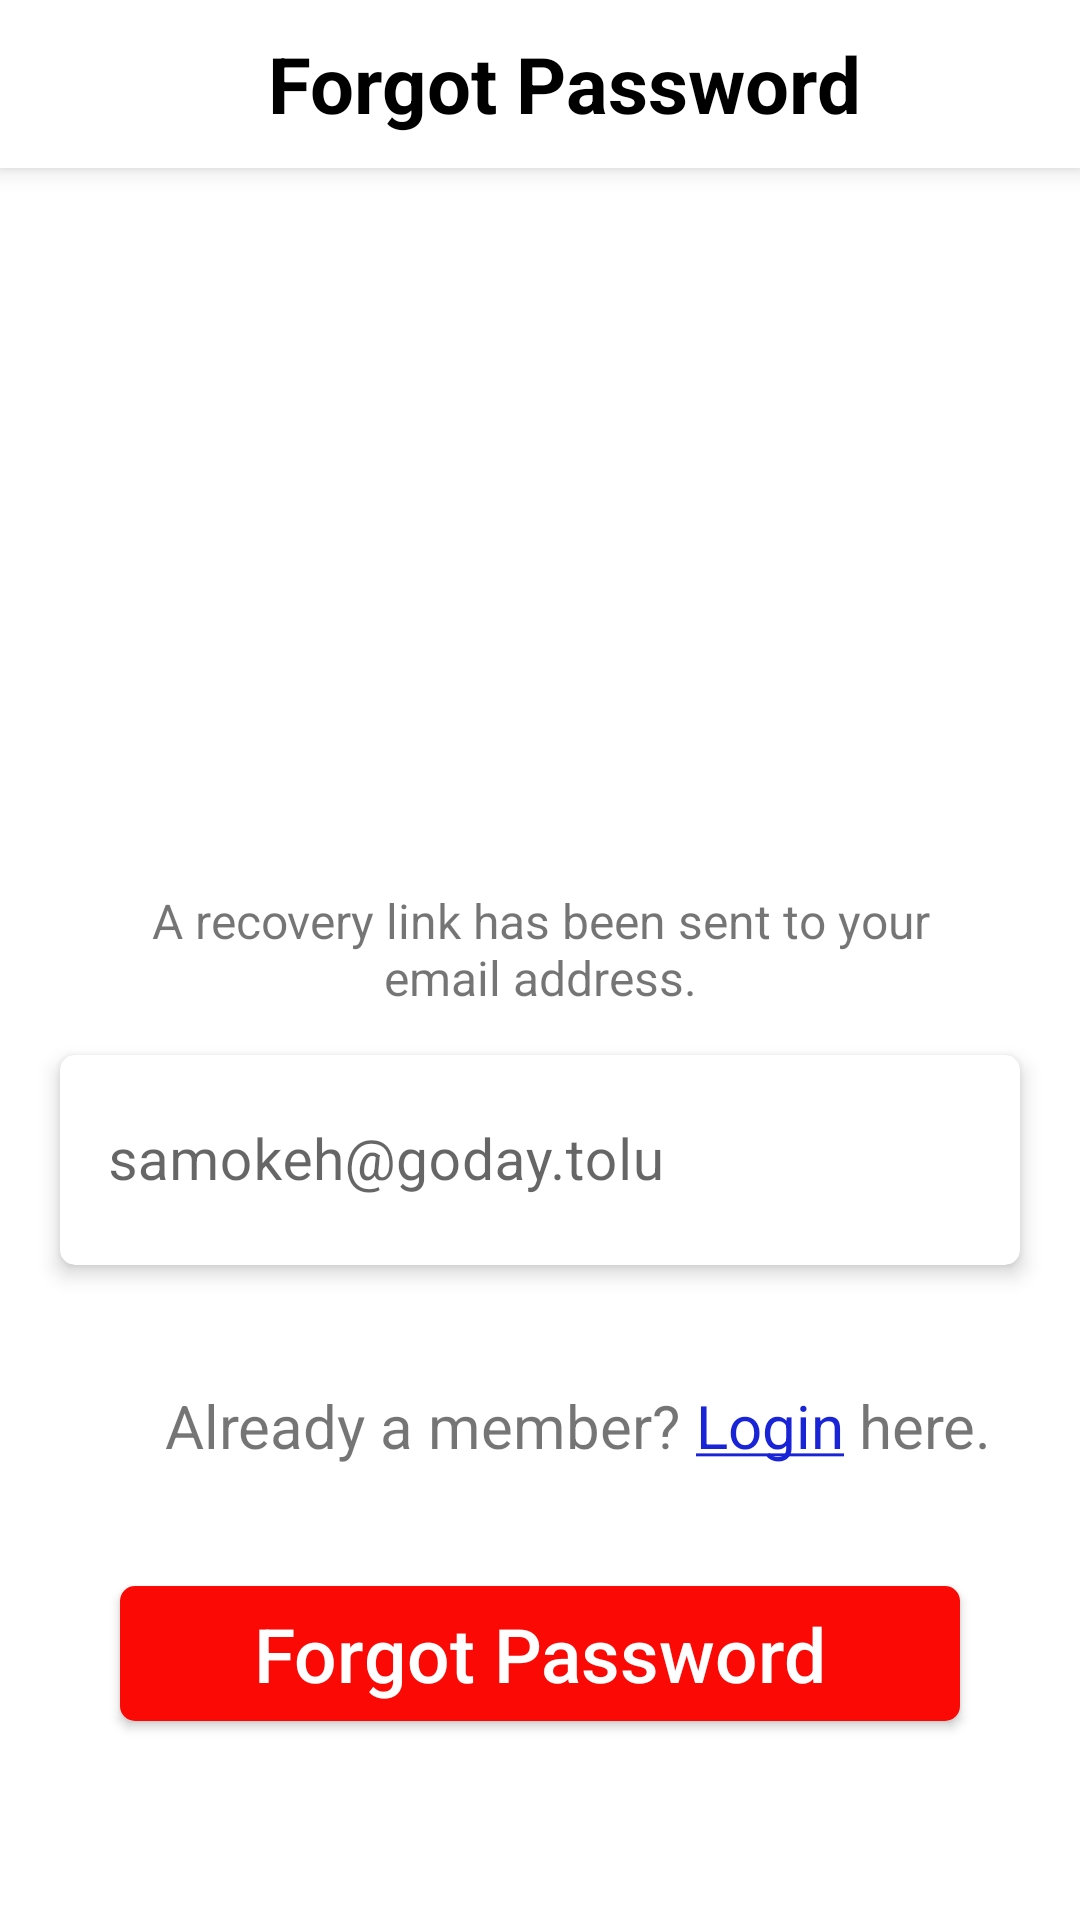

Here is an Android app screen rendered from its layout file. Give the layout XML and the strings, colors and styles it references.
<!-- AndroidManifest.xml: application theme Theme.HBApplicationGroupB -->
<!-- res/layout/fragment_forgot_password.xml -->
<?xml version="1.0" encoding="utf-8"?>
<androidx.constraintlayout.widget.ConstraintLayout xmlns:android="http://schemas.android.com/apk/res/android"
    xmlns:tools="http://schemas.android.com/tools"
    android:layout_width="match_parent"
    android:layout_height="match_parent"
    xmlns:local="http://schemas.android.com/apk/res-auto"
    xmlns:app="http://schemas.android.com/apk/res-auto"
    tools:context=".ui.userAuthenticationScreen.ForgotPasswordFragment">

    <androidx.appcompat.widget.Toolbar
        android:id="@+id/forgot_password_toolbar"
        android:layout_width="match_parent"
        android:layout_height="wrap_content"
        android:background="@color/white"
        android:elevation="5dp"
        android:minHeight="?attr/actionBarSize"
        android:padding="0dp"
        local:layout_constraintEnd_toEndOf="parent"
        local:layout_constraintStart_toStartOf="parent"
        local:layout_constraintTop_toTopOf="parent"
        local:popupTheme="@style/ThemeOverlay.AppCompat.Light"
        local:theme="@style/ThemeOverlay.AppCompat.Dark.ActionBar">

        <androidx.constraintlayout.widget.ConstraintLayout
            android:layout_width="match_parent"
            android:layout_height="match_parent">

            <TextView
                android:layout_width="0dp"
                android:layout_height="wrap_content"
                android:layout_marginTop="10dp"
                android:layout_marginBottom="10dp"
                android:text="Forgot Password"
                style="@style/ToolBarTextStyle"
                app:layout_constraintBottom_toBottomOf="parent"
                app:layout_constraintEnd_toEndOf="parent"
                app:layout_constraintStart_toStartOf="parent"
                app:layout_constraintTop_toTopOf="parent" />
        </androidx.constraintlayout.widget.ConstraintLayout>
    </androidx.appcompat.widget.Toolbar>

    <ScrollView
        android:layout_width="match_parent"
        android:layout_height="0dp"
        local:layout_constraintBottom_toBottomOf="parent"
        local:layout_constraintTop_toBottomOf="@+id/forgot_password_toolbar"
        tools:layout_editor_absoluteX="0dp">

        <androidx.constraintlayout.widget.ConstraintLayout
            android:layout_width="match_parent"
            android:layout_height="wrap_content">

            <ImageView
                android:id="@+id/iv_forgot_password"
                android:layout_width="match_parent"
                android:layout_height="180dp"
                android:layout_marginTop="20dp"
                android:src="@drawable/register_01_img"
                app:layout_constraintEnd_toEndOf="parent"
                app:layout_constraintStart_toStartOf="parent"
                app:layout_constraintTop_toTopOf="parent" />

            <TextView
                android:id="@+id/tv_recovery_message"
                android:layout_width="match_parent"
                android:layout_height="wrap_content"
                android:layout_marginStart="40dp"
                android:layout_marginTop="40dp"
                android:layout_marginEnd="40dp"
                android:text="A recovery link has been sent to your email address."
                android:textSize="16sp"
                android:textAlignment="center"
                app:layout_constraintEnd_toEndOf="@+id/email_field_card"
                app:layout_constraintStart_toStartOf="@+id/email_field_card"
                app:layout_constraintTop_toBottomOf="@+id/iv_forgot_password" />


            <androidx.cardview.widget.CardView
                android:id="@+id/email_field_card"
                android:layout_width="match_parent"
                android:layout_height="70dp"
                style="@style/UserAuthCard"
                app:layout_constraintTop_toBottomOf="@+id/tv_recovery_message">

                <com.google.android.material.textfield.TextInputLayout
                    android:id="@+id/reg_email_input"
                    style="@style/TextInputLayout"
                    android:layout_width="match_parent"
                    android:layout_height="match_parent"
                    android:hint="samokeh@goday.tolu"
                    app:layout_constraintTop_toBottomOf="@+id/iv_registration"
                    app:startIconDrawable="@drawable/icon_email">

                    <com.google.android.material.textfield.TextInputEditText
                        android:id="@+id/tv_forgot_password_email"
                        android:layout_width="match_parent"
                        android:layout_height="wrap_content"
                        android:inputType="textEmailAddress"
                        android:textSize="19sp"
                        android:textCursorDrawable="@null" />
                </com.google.android.material.textfield.TextInputLayout>
            </androidx.cardview.widget.CardView>

            <TextView
                android:id="@+id/tv_already_a_member"
                android:layout_width="wrap_content"
                android:layout_height="wrap_content"
                android:text="Already a member? "
                android:textSize="20sp"
                android:layout_marginTop="40dp"
                android:layout_marginBottom="40dp"
                app:layout_constraintBottom_toTopOf="@+id/btn_forgot_password"
                app:layout_constraintHorizontal_chainStyle="packed"
                app:layout_constraintStart_toStartOf="parent"
                app:layout_constraintTop_toBottomOf="@+id/email_field_card"
                local:layout_constraintEnd_toEndOf="parent"
                local:layout_constraintHorizontal_bias="0.3" />

            <TextView
                android:id="@+id/tv_login"
                android:layout_width="wrap_content"
                android:layout_height="wrap_content"
                android:text="@string/u_login_u"
                android:textColor="@color/link_color"
                android:textSize="20sp"
                app:layout_constraintBottom_toBottomOf="@+id/tv_already_a_member"
                app:layout_constraintStart_toEndOf="@+id/tv_already_a_member" />

            <TextView
                android:id="@+id/tv_post_login"
                android:layout_width="wrap_content"
                android:layout_height="wrap_content"
                android:text=" here."
                android:textSize="20sp"
                app:layout_constraintBottom_toBottomOf="@+id/tv_already_a_member"
                app:layout_constraintStart_toEndOf="@+id/tv_login" />

            <androidx.appcompat.widget.AppCompatButton
                android:id="@+id/btn_forgot_password"
                android:layout_width="match_parent"
                android:layout_height="45dp"
                android:layout_marginStart="40dp"
                android:layout_marginEnd="40dp"
                android:background="@drawable/bg_button"
                android:text="Forgot Password"
                style="@style/ButtonStyle"
                app:layout_constraintEnd_toEndOf="parent"
                app:layout_constraintStart_toStartOf="parent"
                local:layout_constraintBottom_toBottomOf="parent" />


        </androidx.constraintlayout.widget.ConstraintLayout>

    </ScrollView>

</androidx.constraintlayout.widget.ConstraintLayout>
<!-- resources referenced by this layout -->
<resources>
  <color name="link_color">#1824d6</color>
  <color name="white">#FFFFFFFF</color>
  <!-- drawable bg_button (drawable-hdpi) -->
  <?xml version="1.0" encoding="utf-8"?>
  <shape xmlns:android="http://schemas.android.com/apk/res/android" android:shape="rectangle">
      <solid android:color="@color/btn_color"/>
      <corners android:radius="5dp"/>
  
  </shape>
  <string name="u_login_u"><u>Login</u></string>
  <style name="ButtonStyle">
          <item name="android:layout_marginEnd">50dp</item>
          <item name="android:layout_marginStart">50dp</item>
          <item name="android:layout_marginBottom">20dp</item>
          <item name="android:textAllCaps">false</item>
          <item name="android:textColor">@color/white</item>
          <item name="android:textSize">25sp</item>
      </style>
  <style name="TextInputLayout" parent="Widget.MaterialComponents.TextInputLayout.OutlinedBox">
          <item name="helperTextEnabled">true</item>
          <item name="helperTextTextColor">#eb4034</item>
          <item name="startIconTint">#eb4034</item>
          <item name="boxStrokeColor">@color/black</item>
          <item name="boxStrokeWidth">0dp</item>
          <item name="boxStrokeWidthFocused">0dp</item>
          <item name="hintTextColor">@color/black</item>
          <item name="android:textCursorDrawable">@null</item>
      </style>
  <style name="ToolBarTextStyle" parent="TextAppearance.AppCompat">
          <item name="android:textColor">@color/black</item>
          <item name="android:textSize">26sp</item>
          <item name="android:textStyle">bold</item>
          <item name="android:gravity">center</item>
          <item name="singleLine">true</item>
  
      </style>
  <style name="UserAuthCard" parent="CardView">
          <item name="android:layout_marginTop">15dp</item>
          <item name="android:layout_marginStart">20dp</item>
          <item name="android:layout_marginEnd">20dp</item>
          <item name="cardCornerRadius">5dp</item>
          <item name="cardElevation">4dp</item>
      </style>
  <style name="Theme.HBApplicationGroupB" parent="Theme.MaterialComponents.DayNight.NoActionBar">
          
          <item name="colorPrimary">@color/custom_orange</item>
          <item name="colorPrimaryVariant">@color/custom_orange</item>
          <item name="colorOnPrimary">@color/white</item>
          
          <item name="colorSecondary">@color/teal_200</item>
          <item name="colorSecondaryVariant">@color/teal_700</item>
          <item name="colorOnSecondary">@color/black</item>
          
          <item name="android:statusBarColor" tools:targetApi="l">@color/custom_orange</item>
          
  
  
      </style>
  <color name="btn_color">#fa0905</color>
  <color name="black">#FF000000</color>
  <color name="custom_orange">#ff3f38</color>
  <color name="teal_200">#FF03DAC5</color>
  <color name="teal_700">#FF018786</color>
</resources>
